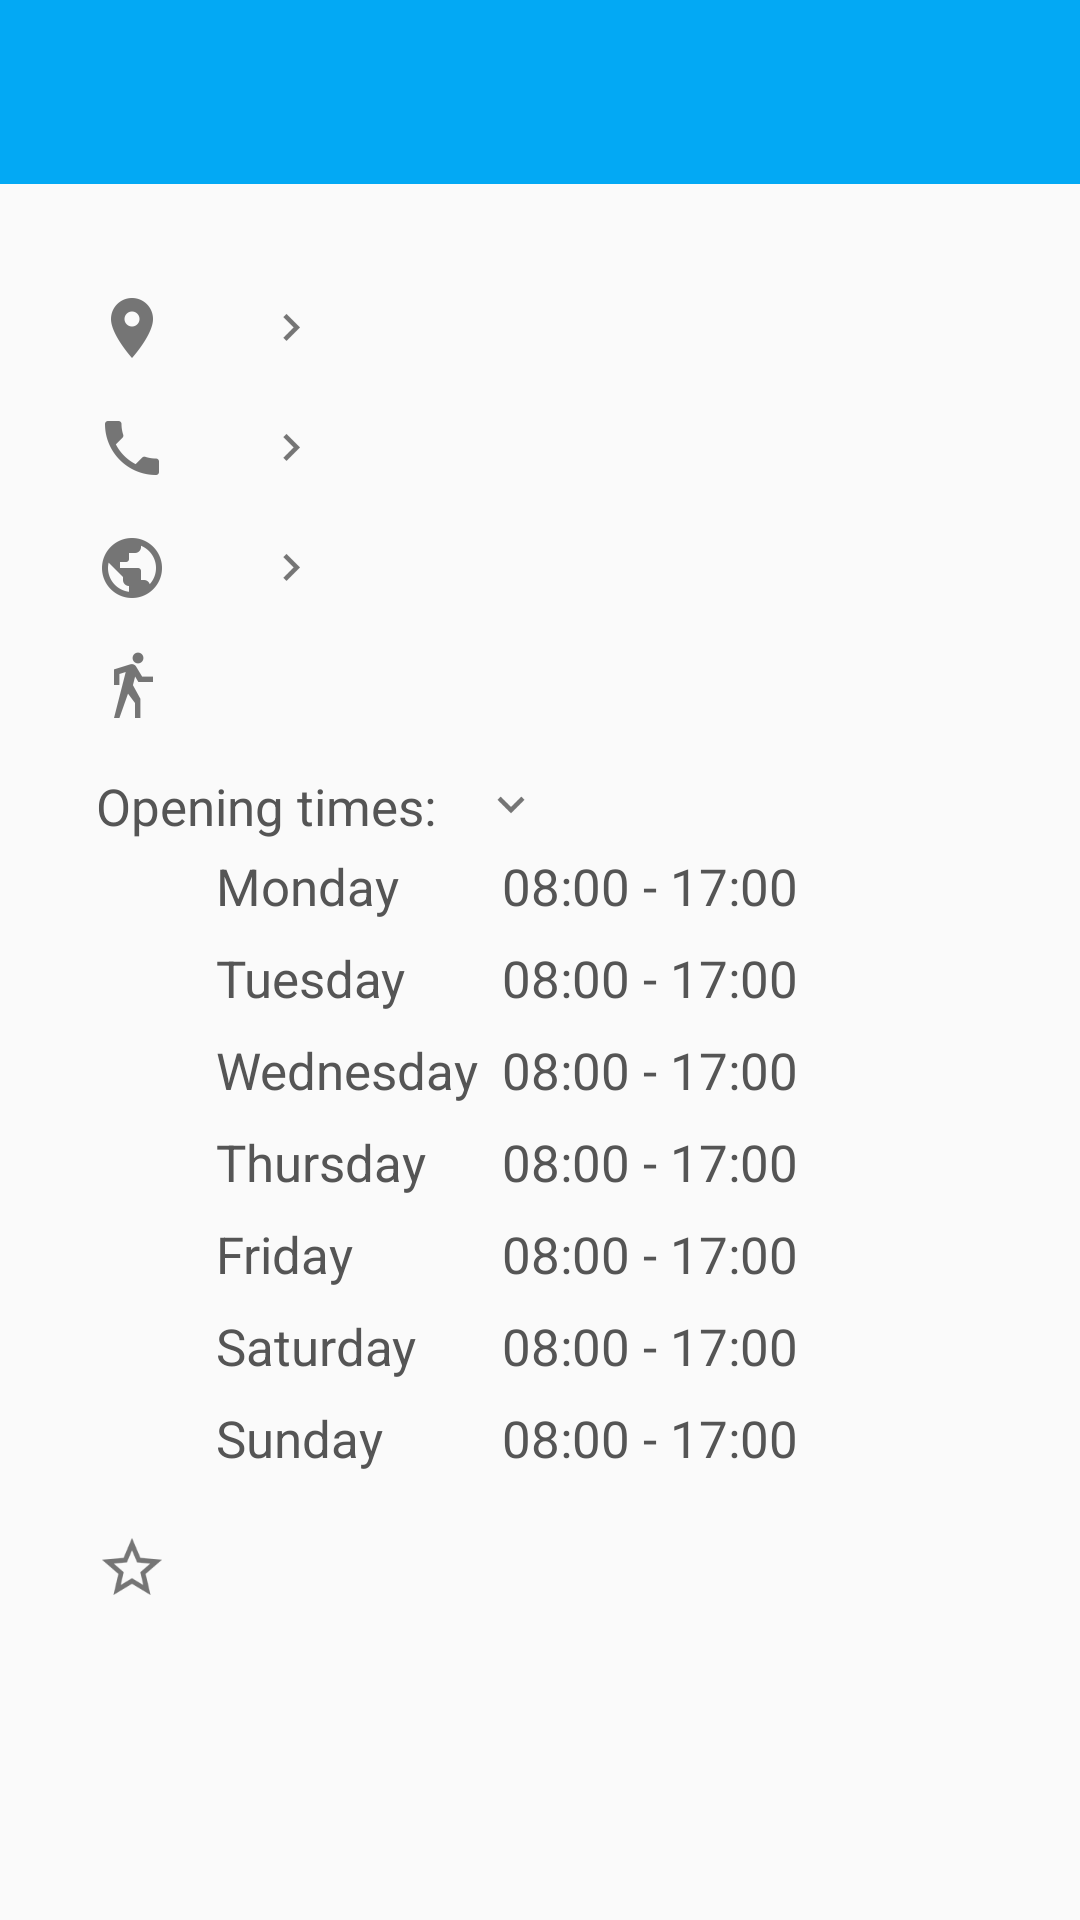

Android layout source for this screen:
<!-- AndroidManifest.xml: application theme AppTheme -->
<!-- res/layout/content_location.xml -->
<?xml version="1.0" encoding="utf-8"?>
<android.support.v4.widget.NestedScrollView
    xmlns:android="http://schemas.android.com/apk/res/android"
    xmlns:app="http://schemas.android.com/apk/res-auto"
    xmlns:tools="http://schemas.android.com/tools"
    android:layout_width="match_parent"
    android:layout_height="wrap_content"
    app:layout_behavior="@string/appbar_scrolling_view_behavior"
    tools:context=".ui.LocationDetailActivity"
    tools:showIn="@layout/activity_location">


    <LinearLayout
        android:orientation="vertical"
        android:layout_width="match_parent"
        android:layout_height="wrap_content">


        
        <TextView
            android:id="@+id/location_title"
            android:paddingTop="@dimen/dimen_normal"
            android:paddingLeft="@dimen/dimen_large"
            android:paddingStart="@dimen/dimen_large"
            android:paddingEnd="@dimen/dimen_large"
            android:paddingRight="@dimen/dimen_large"
            android:paddingBottom="@dimen/dimen_normal"
            android:background="@color/colorPrimary"
            tools:text="Pain au Chocolat"
            android:textColor="@color/colorSecondaryText"
            android:singleLine="true"
            android:textSize="22sp"
            android:layout_width="match_parent"
            android:layout_height="wrap_content"/>


        
        <View
            android:layout_width="match_parent"
            android:layout_height="4dp"
            android:background="@drawable/shadow_grey" />


        
        <LinearLayout
            android:orientation="vertical"
            android:theme="@style/CustomTextViewStyle"
            android:paddingTop="@dimen/dimen_large"
            android:paddingLeft="@dimen/dimen_large"
            android:paddingStart="@dimen/dimen_large"
            android:paddingRight="@dimen/dimen_large"
            android:paddingEnd="@dimen/dimen_large"
            android:paddingBottom="@dimen/dimen_normal"
            android:layout_width="match_parent"
            android:layout_height="wrap_content">


            
            <TextView
                android:id="@+id/location_address"
                android:paddingBottom="@dimen/dimen_normal"
                android:singleLine="true"
                tools:text="11 Borough High Street, Borough, SE1"
                android:gravity="center_vertical"
                android:drawableLeft="@drawable/ic_action_location"
                android:drawableStart="@drawable/ic_action_location"
                android:drawableRight="@drawable/ic_action_link"
                android:drawableEnd="@drawable/ic_action_link"
                android:drawablePadding="@dimen/dimen_normal"
                android:layout_width="wrap_content"
                android:layout_height="wrap_content"/>


            
            <TextView
                android:id="@+id/location_telephone"
                android:paddingBottom="@dimen/dimen_normal"
                tools:text="020 7526 8965"
                android:singleLine="true"
                android:gravity="center_vertical"
                android:drawableLeft="@drawable/ic_action_phone"
                android:drawableStart="@drawable/ic_action_phone"
                android:drawableRight="@drawable/ic_action_link"
                android:drawableEnd="@drawable/ic_action_link"
                android:drawablePadding="@dimen/dimen_normal"
                android:layout_width="wrap_content"
                android:layout_height="wrap_content"/>


            
            <TextView
                android:id="@+id/location_url"
                android:paddingBottom="@dimen/dimen_normal"
                tools:text="http://panduchocolat.com"
                android:singleLine="true"
                android:gravity="center_vertical"
                android:drawableLeft="@drawable/ic_action_url"
                android:drawableStart="@drawable/ic_action_url"
                android:drawableEnd="@drawable/ic_action_link"
                android:drawableRight="@drawable/ic_action_link"
                android:drawablePadding="@dimen/dimen_normal"
                android:layout_width="wrap_content"
                android:layout_height="wrap_content"/>


            
            <TextView
                android:id="@+id/location_distance"
                android:paddingBottom="@dimen/dimen_normal"
                tools:text="Distance: 0.2 miles"
                android:singleLine="true"
                android:gravity="center_vertical"
                android:drawableLeft="@drawable/ic_action_walk"
                android:drawableStart="@drawable/ic_action_walk"
                android:drawablePadding="@dimen/dimen_normal"
                android:layout_width="wrap_content"
                android:layout_height="wrap_content"/>

            
            <TextView
                android:id="@+id/location_opening_times"
                android:text="@string/opening_times"
                android:gravity="center_vertical"
                android:drawableLeft="@drawable/ic_action_opening_times"
                android:drawableStart="@drawable/ic_action_opening_times"
                android:drawableRight="@drawable/ic_action_drop_down"
                android:drawableEnd="@drawable/ic_action_drop_down"
                android:drawablePadding="@dimen/dimen_normal"
                android:layout_width="wrap_content"
                android:layout_height="wrap_content"/>


            
            <include layout="@layout/opening_times"/>


            
            <TextView
                android:id="@+id/location_rating"
                android:paddingTop="@dimen/dimen_normal"
                android:paddingBottom="@dimen/dimen_normal"
                android:gravity="center_vertical"
                tools:text="Rating: 4.5"
                android:drawableLeft="@drawable/ic_action_opening_times"
                android:drawableStart="@drawable/ic_action_star_outline"
                android:drawablePadding="@dimen/dimen_normal"
                android:layout_width="wrap_content"
                android:layout_height="wrap_content"/>


        </LinearLayout>


    </LinearLayout>



</android.support.v4.widget.NestedScrollView>
<!-- res/layout/activity_location.xml (included above) -->
<?xml version="1.0" encoding="utf-8"?>
<android.support.design.widget.CoordinatorLayout
    xmlns:android="http://schemas.android.com/apk/res/android"
    xmlns:app="http://schemas.android.com/apk/res-auto"
    xmlns:tools="http://schemas.android.com/tools"
    android:id="@+id/coordinator_layout"
    android:background="@color/colorPrimaryBackground"
    android:layout_width="match_parent"
    android:layout_height="match_parent"
    android:fitsSystemWindows="true"
    tools:context=".ui.LocationDetailActivity">

    <android.support.design.widget.AppBarLayout
        android:id="@+id/app_bar"
        android:layout_width="match_parent"
        android:layout_height="@dimen/app_bar_height"
        android:fitsSystemWindows="true"
        android:theme="@style/AppTheme.AppBarOverlay">

        <android.support.design.widget.CollapsingToolbarLayout
            android:id="@+id/toolbar_layout"
            android:layout_width="match_parent"
            android:layout_height="match_parent"
            android:fitsSystemWindows="true"
            app:contentScrim="@color/colorPrimary"
            app:layout_scrollFlags="scroll|exitUntilCollapsed">

            
            <ImageView
                android:id="@+id/backdrop"
                android:layout_width="match_parent"
                android:layout_height="match_parent"
                android:contentDescription="@string/toolbar_backdrop_image"
                android:scaleType="centerCrop"
                android:fitsSystemWindows="true"
                app:layout_collapseMode="parallax" />

            <android.support.v7.widget.Toolbar
                android:id="@+id/toolbar"
                android:layout_width="match_parent"
                android:layout_height="?attr/actionBarSize"
                app:layout_collapseMode="pin"
                app:popupTheme="@style/AppTheme.PopupOverlay"/>


        </android.support.design.widget.CollapsingToolbarLayout>

    </android.support.design.widget.AppBarLayout>


    
    <include layout="@layout/content_location"/>


    <android.support.design.widget.FloatingActionButton
        android:id="@+id/fab"
        android:layout_width="wrap_content"
        android:layout_height="wrap_content"
        android:layout_margin="@dimen/fab_margin"
        android:src="@drawable/ic_action_directions"
        app:layout_anchor="@id/app_bar"
        app:layout_anchorGravity="bottom|end"/>

</android.support.design.widget.CoordinatorLayout>
<!-- res/layout/opening_times.xml (included above) -->
<?xml version="1.0" encoding="utf-8"?>
<TableLayout xmlns:android="http://schemas.android.com/apk/res/android"
             xmlns:tools="http://schemas.android.com/tools"
             tools:context=".ui.LocationDetailActivity"
             android:id="@+id/opening_times"
             android:paddingLeft="@dimen/table_padding"
             android:paddingStart="@dimen/table_padding"
             android:layout_width="match_parent"
             android:layout_height="match_parent"
             tools:ignore="HardcodedText">

    <TableRow>

        <TextView
            android:layout_column="1"
            android:text="Monday"
            android:padding="4dp" />
        <TextView
            android:layout_column="2"
            android:text="08:00 - 17:00"
            android:padding="4dp"/>

    </TableRow>

    <TableRow>

        <TextView
            android:layout_column="1"
            android:text="Tuesday"
            android:padding="4dp" />
        <TextView
            android:layout_column="2"
            android:text="08:00 - 17:00"
            android:padding="4dp"/>

    </TableRow>


    <TableRow>

        <TextView
            android:layout_column="1"
            android:text="Wednesday"
            android:padding="4dp" />
        <TextView
            android:layout_column="2"
            android:text="08:00 - 17:00"
            android:padding="4dp"/>

    </TableRow>

    <TableRow>

        <TextView
            android:layout_column="1"
            android:text="Thursday"
            android:padding="4dp" />
        <TextView
            android:layout_column="2"
            android:text="08:00 - 17:00"
            android:padding="4dp"/>

    </TableRow>

    <TableRow>

        <TextView
            android:layout_column="1"
            android:text="Friday"
            android:padding="4dp" />
        <TextView
            android:layout_column="2"
            android:text="08:00 - 17:00"
            android:padding="4dp"/>

    </TableRow>

    <TableRow>

        <TextView
            android:layout_column="1"
            android:text="Saturday"
            android:padding="4dp" />
        <TextView
            android:layout_column="2"
            android:text="08:00 - 17:00"
            android:padding="4dp"/>

    </TableRow>

    <TableRow>

        <TextView
            android:layout_column="1"
            android:text="Sunday"
            android:padding="4dp"/>
        <TextView
            android:layout_column="2"
            android:text="08:00 - 17:00"
            android:padding="4dp"/>

    </TableRow>


</TableLayout>
<!-- resources referenced by this layout -->
<resources>
  <color name="colorPrimary">#03a9f4</color>
  <color name="colorPrimaryBackground">#FFFFFF</color>
  <color name="colorSecondaryText">#FFFFFF</color>
  <dimen name="app_bar_height">180dp</dimen>
  <dimen name="dimen_large">32dp</dimen>
  <dimen name="dimen_normal">16dp</dimen>
  <dimen name="fab_margin">16dp</dimen>
  <dimen name="table_padding">36dp</dimen>
  <!-- drawable ic_action_directions: png bitmap (drawable-hdpi, 907 bytes) -->
  <!-- drawable ic_action_drop_down: png bitmap (drawable-hdpi, 373 bytes) -->
  <!-- drawable ic_action_link: png bitmap (drawable-hdpi, 358 bytes) -->
  <!-- drawable ic_action_location: png bitmap (drawable-hdpi, 881 bytes) -->
  <!-- drawable ic_action_phone: png bitmap (drawable-hdpi, 752 bytes) -->
  <!-- drawable ic_action_star_outline: png bitmap (drawable-hdpi, 1199 bytes) -->
  <!-- drawable ic_action_url: png bitmap (drawable-hdpi, 1039 bytes) -->
  <!-- drawable ic_action_walk: png bitmap (drawable-hdpi, 867 bytes) -->
  <string name="opening_times">Opening times:</string>
  <string name="toolbar_backdrop_image">Google street view image</string>
  <style name="AppTheme.AppBarOverlay" parent="ThemeOverlay.AppCompat.Dark.ActionBar" />
  <style name="AppTheme.PopupOverlay" parent="ThemeOverlay.AppCompat.Light" />
  <style name="CustomTextViewStyle" parent="android:Theme">
          <item name="android:textViewStyle">@style/CustomContentStyle</item>
      </style>
  <style name="AppTheme" parent="Theme.AppCompat.Light.DarkActionBar">
          
          <item name="colorPrimary">@color/colorPrimary</item>
          <item name="colorPrimaryDark">@color/colorPrimaryDark</item>
          <item name="colorAccent">@color/colorAccent</item>
  
      </style>
  <style name="CustomContentStyle" parent="android:Widget.TextView">
          <item name="android:textSize">17sp</item>
          <item name="android:textColor">@color/colorPrimaryText</item>
      </style>
  <color name="colorPrimaryDark">#0288d1</color>
  <color name="colorAccent">#FFFFFF</color>
  <color name="colorPrimaryText">#555555</color>
</resources>
